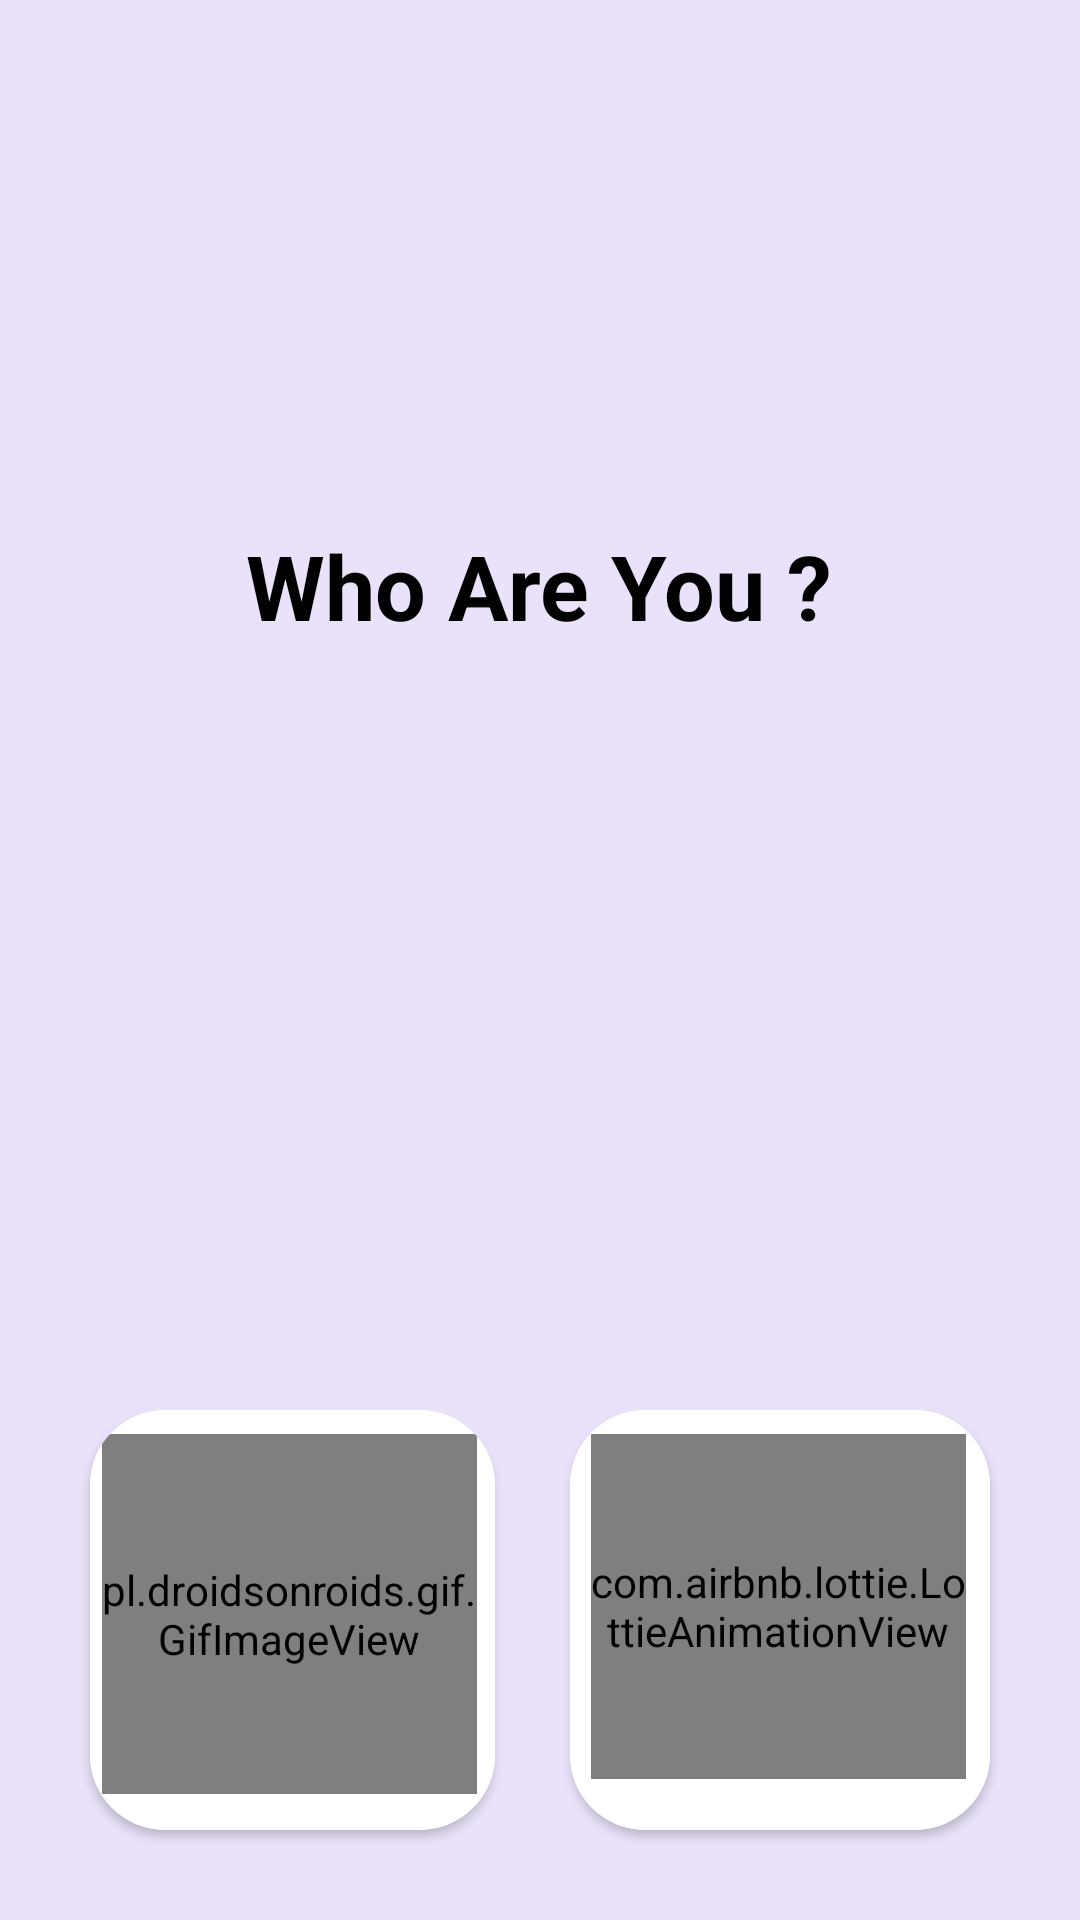

Here is an Android app screen rendered from its layout file. Give the layout XML and the strings, colors and styles it references.
<!-- AndroidManifest.xml: application theme Theme.Back_Benchers -->
<!-- res/layout/activity_select_typeof_user.xml -->
<?xml version="1.0" encoding="utf-8"?>
<RelativeLayout xmlns:android="http://schemas.android.com/apk/res/android"
    xmlns:app="http://schemas.android.com/apk/res-auto"
    xmlns:tools="http://schemas.android.com/tools"
    android:layout_width="match_parent"
    android:layout_height="match_parent"
    android:background="#E9E2FA"
    tools:context="._MustHave.select_TypeOf_User">

    
    <TextView
        android:id="@+id/textView"
        android:layout_width="wrap_content"
        android:layout_height="wrap_content"
        android:layout_centerHorizontal="true"
        android:layout_marginTop="175dp"
        android:text="Who Are You ?"
        android:textColor="@color/black"
        android:textSize="30sp"
        android:textStyle="bold"
        tools:ignore="HardcodedText" />

    <RelativeLayout
        android:layout_width="match_parent"
        android:layout_height="250dp"
        android:layout_marginTop="450dp"
        android:padding="10dp">

        
        <androidx.cardview.widget.CardView
            android:id="@+id/btnAdmin"
            android:layout_width="135dp"
            android:layout_height="140dp"
            android:layout_below="@+id/textView"
            android:layout_marginStart="20dp"
            android:layout_marginTop="10dp"
            android:layout_marginEnd="16dp"
            android:clickable="true"
            android:elevation="20dp"
            android:foreground="@drawable/file_click_effect"
            app:cardCornerRadius="25dp"
            tools:ignore="DuplicateClickableBoundsCheck,DuplicateClickableBoundsCheck,NotSibling,SpeakableTextPresentCheck">

            <LinearLayout
                android:layout_width="150dp"
                android:layout_height="150dp"
                android:background="@color/white"
                android:orientation="vertical"
                tools:ignore="VisualLintBounds">

                <pl.droidsonroids.gif.GifImageView
                    android:id="@+id/imagebtn1_Admin"
                    android:layout_width="125dp"
                    android:layout_height="120dp"
                    android:layout_marginHorizontal="4dp"
                    android:layout_marginTop="8dp"
                    android:src="@drawable/icon_choose_admin_"
                    tools:ignore="ContentDescription,ImageContrastCheck,SpeakableTextPresentCheck" />

            </LinearLayout>

        </androidx.cardview.widget.CardView>

        

        

        <TextView
            android:id="@+id/textView5"
            android:layout_width="wrap_content"
            android:layout_height="wrap_content"
            android:layout_below="@+id/btnstud"
            android:layout_marginHorizontal="50dp"
            android:layout_marginTop="36dp"
            android:text="Admin !"
            android:textColor="@color/black"
            android:textSize="17dp"
            android:textStyle="bold"
            tools:ignore="HardcodedText,SpUsage,TextSizeCheck" />

        <androidx.cardview.widget.CardView
            android:id="@+id/btnstud"
            android:layout_width="140dp"
            android:layout_height="140dp"
            android:layout_alignParentEnd="true"
            android:layout_marginTop="10dp"
            android:layout_marginEnd="20sp"
            android:clickable="true"
            android:elevation="20dp"
            android:foreground="@drawable/file_click_effect"
            app:cardCornerRadius="25dp"
            tools:ignore="DuplicateClickableBoundsCheck,DuplicateClickableBoundsCheck,SpeakableTextPresentCheck">

            <LinearLayout
                android:layout_width="150dp"
                android:layout_height="150dp"
                android:background="@color/white"
                android:orientation="vertical"
                tools:ignore="VisualLintBounds">

                <com.airbnb.lottie.LottieAnimationView
                    android:id="@+id/studlottie"
                    android:layout_width="125dp"
                    android:layout_height="115dp"
                    android:layout_marginHorizontal="7dp"
                    android:layout_marginVertical="8dp"
                    app:lottie_autoPlay="true"
                    app:lottie_rawRes="@raw/animation_selectstud"
                    tools:ignore="VisualLintBounds" />

            </LinearLayout>

        </androidx.cardview.widget.CardView>

        <TextView
            android:id="@+id/textView6"
            android:layout_width="wrap_content"
            android:layout_height="wrap_content"
            android:layout_below="@+id/btnstud"
            android:layout_alignParentEnd="true"
            android:layout_marginHorizontal="50dp"
            android:layout_marginStart="65dp"
            android:layout_marginTop="34dp"
            android:layout_marginEnd="50dp"
            android:text="Student !"
            android:textColor="@color/black"
            android:textSize="17dp"
            android:textStyle="bold"
            tools:ignore="HardcodedText,NotSibling,SpUsage,TextSizeCheck" />

    </RelativeLayout>

</RelativeLayout>
<!-- resources referenced by this layout -->
<resources>
  <color name="black">#FF000000</color>
  <color name="white">#FFFFFFFF</color>
  <!-- drawable file_click_effect (drawable) -->
  <?xml version="1.0" encoding="utf-8"?>
  <selector xmlns:android="http://schemas.android.com/apk/res/android">
  
      <item android:state_pressed="true">
  
          <shape>
  
              <stroke android:width="4dp" android:color="@color/purple_bg" />
  
              <corners android:radius="24dp" />
  
              <solid android:color="#7CB6AEAE" />
  
          </shape>
  
      </item>
  
  </selector>
  <!-- drawable icon_choose_admin_: png bitmap (drawable, 47601 bytes) -->
  <style name="Theme.Back_Benchers" parent="Base.Theme.Back_Benchers" />
  <color name="purple_bg">#7E5A85</color>
  <style name="Base.Theme.Back_Benchers" parent="Theme.Material3.DayNight.NoActionBar">
  
          
  
          <item name="colorPrimary">@color/my_Pirmary</item>
  
          <item name="colorPrimaryVariant">@color/my_Pirmary</item>
  
          <item name="android:statusBarColor">@color/my_Pirmary</item>
  
      </style>
  <color name="my_Pirmary">#CFBBFE</color>
</resources>
